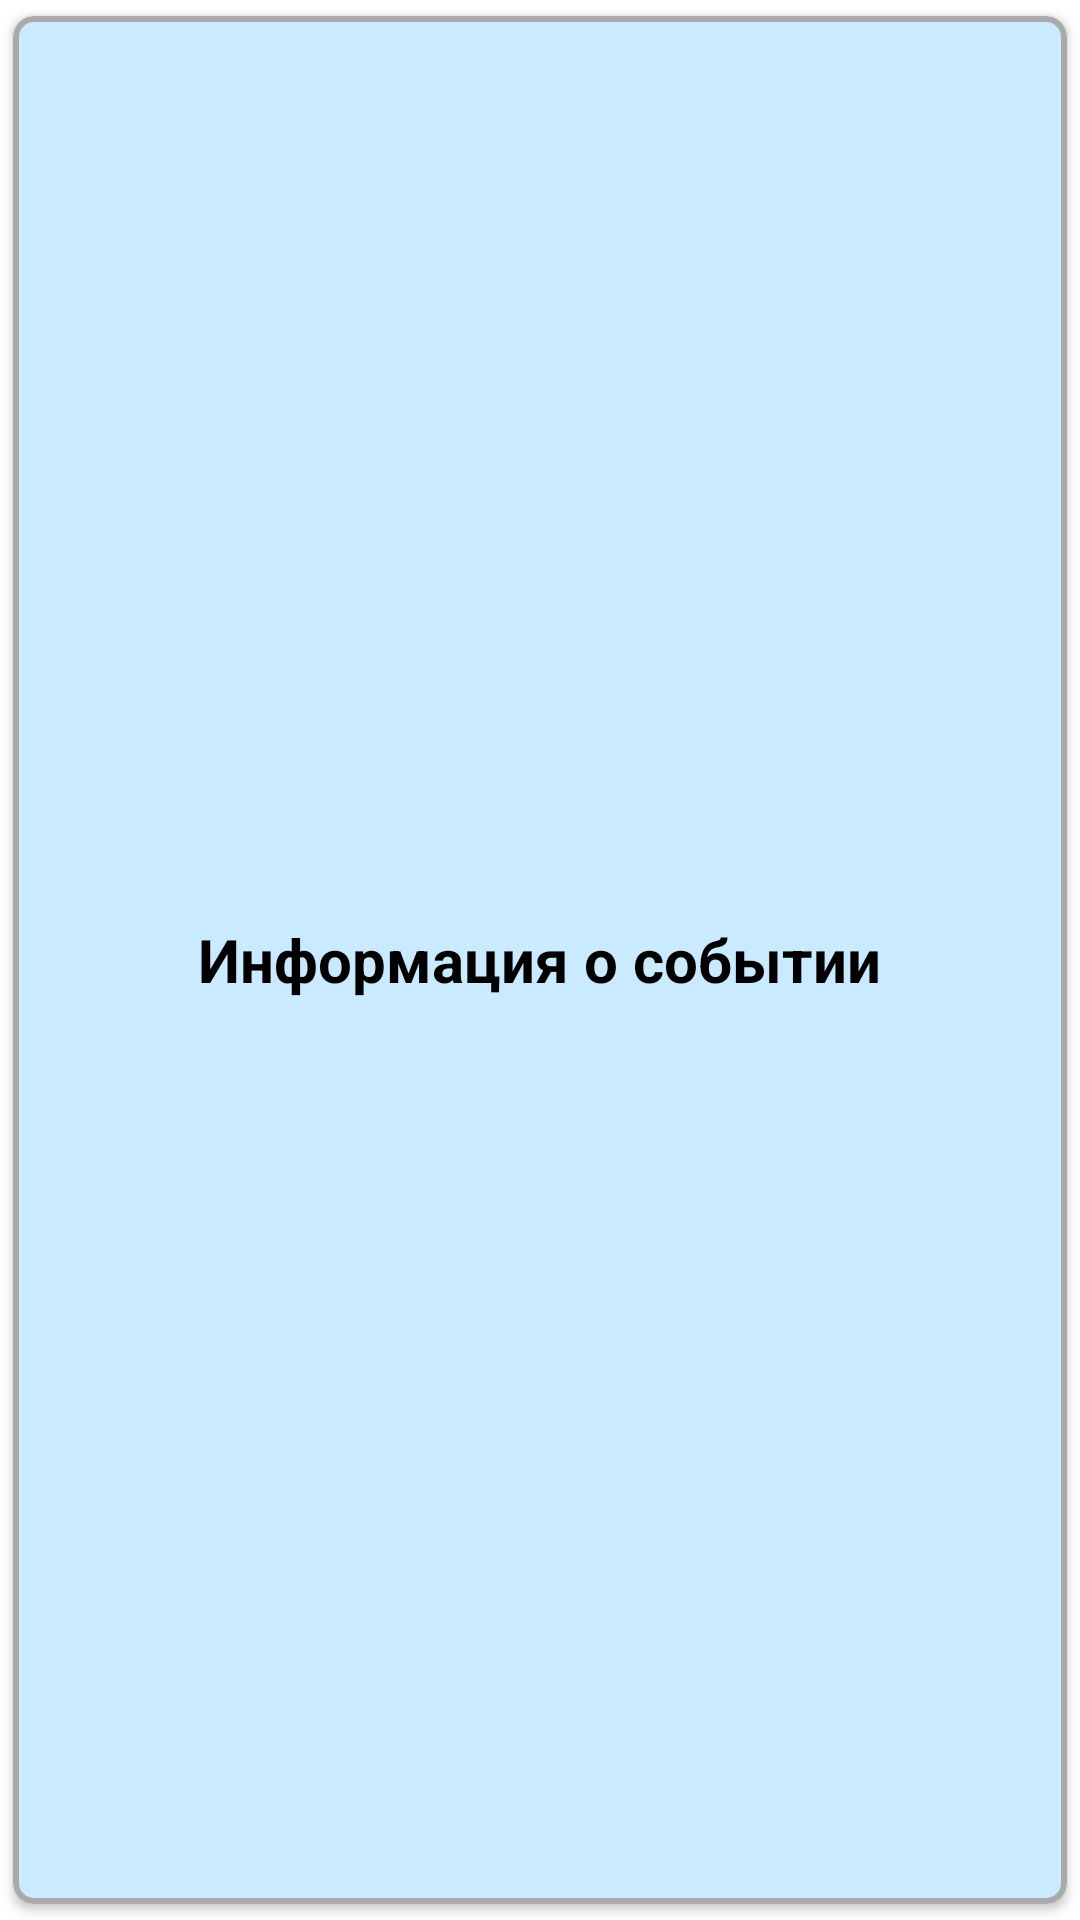

Layout XML and referenced resources for this Android screen:
<!-- AndroidManifest.xml: application theme Theme.diary -->
<!-- res/layout/fragment_detail_job.xml -->
<?xml version="1.0" encoding="utf-8"?>
<com.google.android.material.card.MaterialCardView xmlns:android="http://schemas.android.com/apk/res/android"
    xmlns:app="http://schemas.android.com/apk/res-auto"
    xmlns:tools="http://schemas.android.com/tools"
    android:layout_width="match_parent"
    android:layout_height="wrap_content"
    android:layout_margin="10dp"
    android:background="?android:attr/selectableItemBackground"
    android:descendantFocusability="blocksDescendants"
    android:minHeight="200dp"
    app:cardBackgroundColor="@color/blue"
    app:cardCornerRadius="7dp"
    app:cardElevation="2dp"
    app:cardUseCompatPadding="true"
    app:strokeColor="@android:color/darker_gray"
    app:strokeWidth="2dp">

    <LinearLayout
        android:layout_width="match_parent"
        android:layout_height="match_parent"
        android:minHeight="200dp"
        android:orientation="vertical">


        <TextView
            android:layout_width="wrap_content"
            android:layout_height="match_parent"
            android:layout_gravity="center"
            android:layout_margin="5dp"
            android:gravity="center_vertical"
            android:padding="5dp"
            android:textColor="#000"
            android:textSize="20sp"
            android:textStyle="bold"
            android:text="@string/detail_job_title" />

        <LinearLayout
            android:layout_width="match_parent"
            android:layout_height="wrap_content"
            android:orientation="horizontal">

            <TextView
                android:layout_width="wrap_content"
                android:layout_height="match_parent"
                android:layout_gravity="center"
                android:layout_margin="5dp"
                android:gravity="right"
                android:minWidth="150dp"
                android:padding="5dp"
                android:textColor="#000"
                android:textSize="15sp"
                android:textStyle="bold"
                android:text="@string/add_job_name_hint" />

            <TextView
                android:id="@+id/job_detail_tv_name"
                android:layout_width="wrap_content"
                android:layout_height="match_parent"
                android:layout_gravity="center"
                android:layout_margin="5dp"
                android:layout_weight="1"
                android:gravity="center_vertical"
                android:padding="5dp"
                android:textColor="#000"
                tools:text="@string/add_job_name_hint" />

        </LinearLayout>

        <LinearLayout
            android:layout_width="match_parent"
            android:layout_height="wrap_content"
            android:orientation="horizontal">

            <TextView
                android:layout_width="wrap_content"
                android:layout_height="wrap_content"
                android:layout_gravity="center"
                android:layout_margin="5dp"
                android:gravity="right"
                android:minWidth="150dp"
                android:padding="5dp"
                android:textColor="#000"
                android:textSize="15sp"
                android:textStyle="bold"
                android:text="@string/detail_job_date_time" />

            <TextView
                android:id="@+id/job_detail_tv_datetime"
                android:layout_width="wrap_content"
                android:layout_height="wrap_content"
                android:layout_gravity="center"
                android:layout_margin="5dp"
                android:layout_weight="1"
                android:gravity="center_vertical"
                android:padding="5dp"
                tools:text="@string/detail_job_date_time" />


        </LinearLayout>

        <LinearLayout
            android:layout_width="match_parent"
            android:layout_height="wrap_content"
            android:orientation="horizontal">

            <TextView
                android:layout_width="wrap_content"
                android:layout_height="wrap_content"
                android:layout_gravity="center"
                android:layout_margin="5dp"
                android:gravity="right"
                android:minWidth="150dp"
                android:padding="5dp"
                android:textColor="#000"
                android:textSize="15sp"
                android:textStyle="bold"
                android:text="@string/add_job_info_hint" />

            <TextView
                android:id="@+id/job_detail_tv_info"
                android:layout_width="wrap_content"
                android:layout_height="wrap_content"
                android:layout_gravity="center"
                android:layout_margin="5dp"
                android:layout_weight="1"
                android:gravity="center_vertical"
                android:padding="5dp"
                tools:text="@string/add_job_info_hint" />

        </LinearLayout>
    </LinearLayout>

</com.google.android.material.card.MaterialCardView>
<!-- resources referenced by this layout -->
<resources>
  <color name="blue">#CAEAFF</color>
  <string name="add_job_info_hint">Описание</string>
  <string name="add_job_name_hint">Наименование</string>
  <string name="detail_job_date_time">Дата и время</string>
  <string name="detail_job_title">Информация о событии</string>
  <style name="Theme.diary" parent="Theme.MaterialComponents.DayNight.DarkActionBar">
          
          <item name="colorPrimary">@color/purple_500</item>
          <item name="colorPrimaryVariant">@color/purple_700</item>
          <item name="colorOnPrimary">@color/white</item>
          
          <item name="colorSecondary">@color/teal_200</item>
          <item name="colorSecondaryVariant">@color/teal_700</item>
          <item name="colorOnSecondary">@color/black</item>
          
          <item name="android:statusBarColor" tools:targetApi="l">?attr/colorPrimaryVariant</item>
          
      </style>
  <color name="purple_500">#FF28A3F6</color>
  <color name="purple_700">#FF0498FA</color>
  <color name="white">#FFFFFFFF</color>
  <color name="teal_200">#FF03DAC5</color>
  <color name="teal_700">#FF018786</color>
  <color name="black">#FF000000</color>
</resources>
